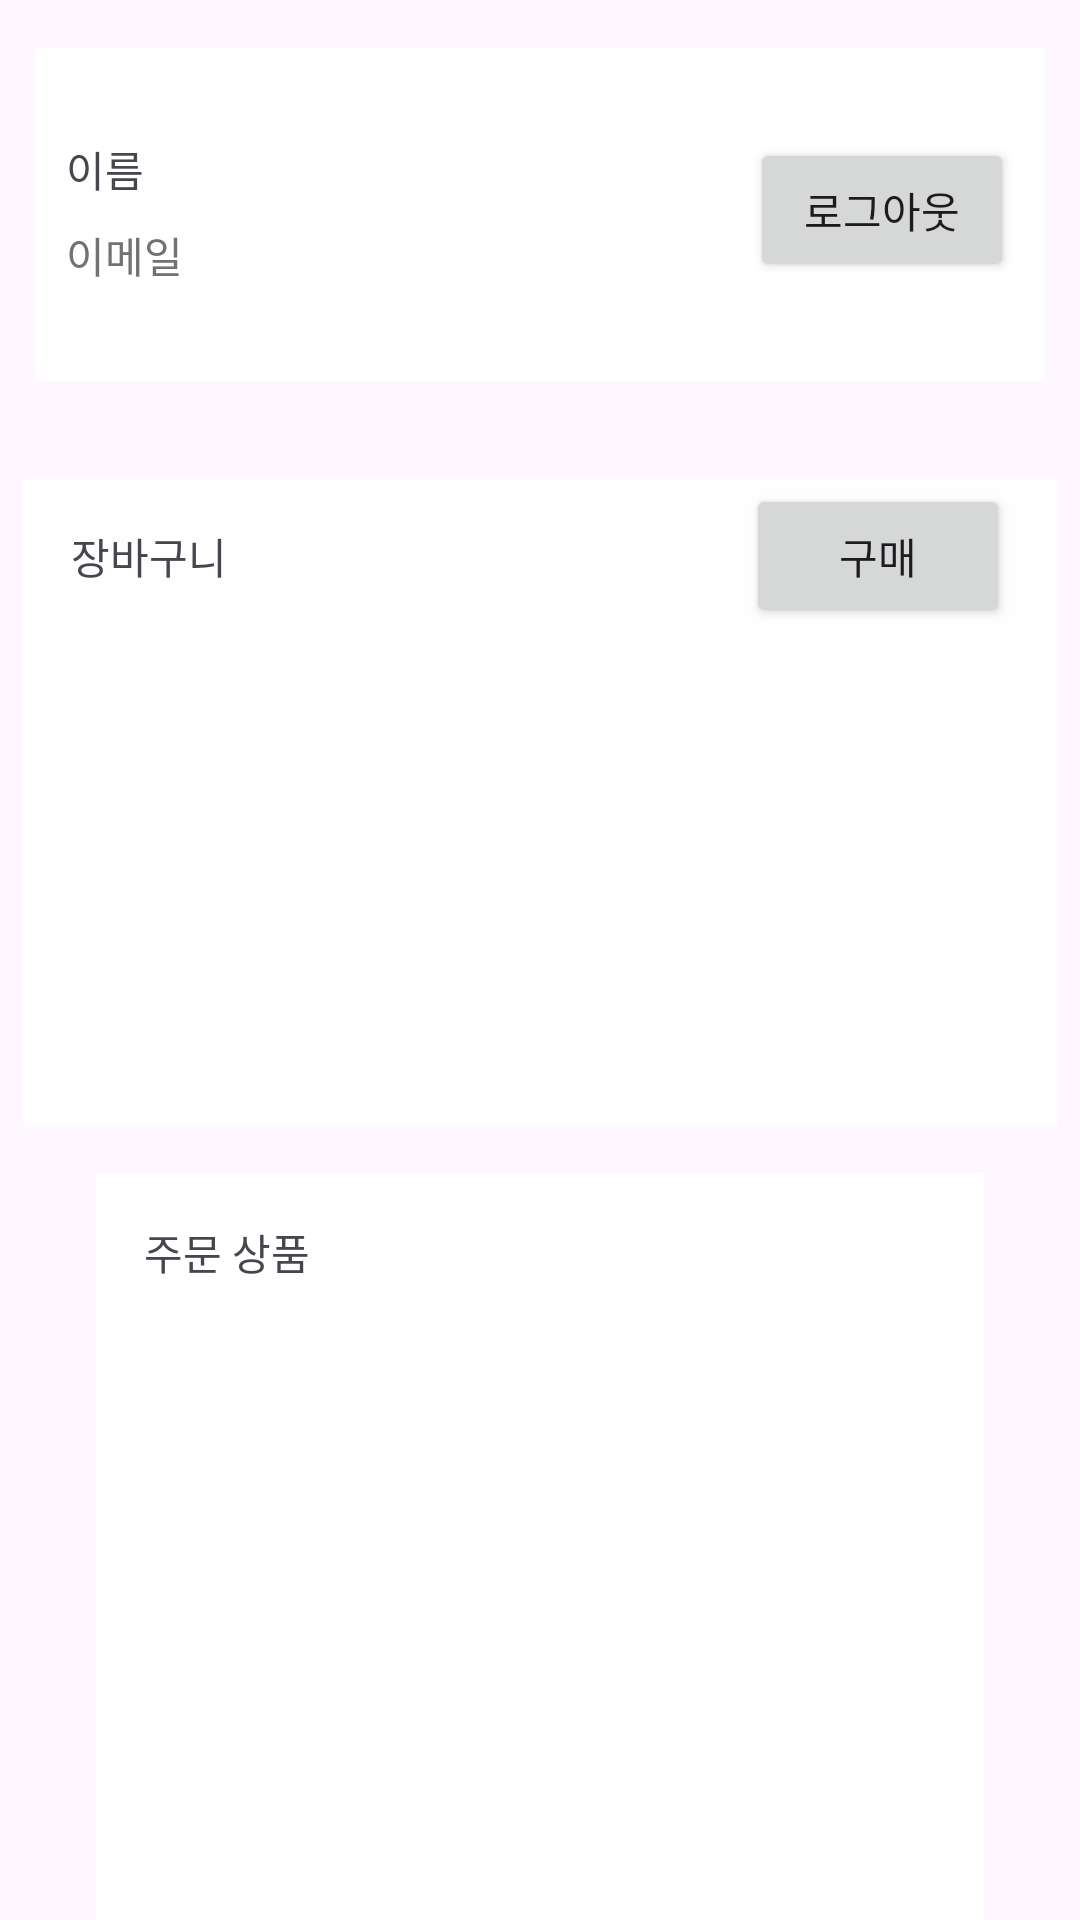

Layout XML and referenced resources for this Android screen:
<!-- AndroidManifest.xml: application theme Theme.SpartaMarket -->
<!-- res/layout/activity_mypage.xml -->
<?xml version="1.0" encoding="utf-8"?>
<androidx.constraintlayout.widget.ConstraintLayout xmlns:android="http://schemas.android.com/apk/res/android"
    xmlns:app="http://schemas.android.com/apk/res-auto"
    xmlns:tools="http://schemas.android.com/tools"
    android:layout_width="match_parent"
    android:layout_height="match_parent"
    tools:context=".MypageActivity">

    <androidx.constraintlayout.widget.ConstraintLayout
        android:id="@+id/layout_user"
        android:layout_width="336dp"
        android:layout_height="111dp"
        android:layout_marginStart="32dp"
        android:layout_marginTop="16dp"
        android:layout_marginEnd="32dp"
        android:background="#FFFFFF"
        android:paddingLeft="10dp"
        android:paddingTop="30dp"
        android:paddingRight="10dp"
        app:layout_constraintEnd_toEndOf="parent"
        app:layout_constraintStart_toStartOf="parent"
        app:layout_constraintTop_toTopOf="parent">

        <TextView
            android:id="@+id/tv_name"
            android:layout_width="wrap_content"
            android:layout_height="wrap_content"
            android:text="이름"
            app:layout_constraintStart_toStartOf="parent"
            app:layout_constraintTop_toTopOf="parent" />

        <TextView
            android:id="@+id/tv_email"
            android:layout_width="wrap_content"
            android:layout_height="wrap_content"
            android:layout_marginTop="8dp"
            android:text="이메일"
            android:textColor="#737272"
            app:layout_constraintStart_toStartOf="@+id/tv_name"
            app:layout_constraintTop_toBottomOf="@+id/tv_name" />

        <Button
            android:id="@+id/btn_logout"
            android:layout_width="wrap_content"
            android:layout_height="wrap_content"
            android:text="로그아웃"
            app:layout_constraintEnd_toEndOf="parent"
            app:layout_constraintTop_toTopOf="parent" />

    </androidx.constraintlayout.widget.ConstraintLayout>

    <androidx.constraintlayout.widget.ConstraintLayout
        android:id="@+id/layout_cart"
        android:layout_width="345dp"
        android:layout_height="216dp"
        android:layout_marginStart="32dp"
        android:layout_marginTop="32dp"
        android:layout_marginEnd="32dp"
        android:background="#FFFEFE"
        app:layout_constraintEnd_toEndOf="parent"
        app:layout_constraintStart_toStartOf="parent"
        app:layout_constraintTop_toBottomOf="@+id/layout_user">

        <TextView
            android:id="@+id/tv_cart"
            android:layout_width="wrap_content"
            android:layout_height="wrap_content"
            android:layout_marginStart="16dp"
            android:layout_marginTop="16dp"
            android:text="장바구니"
            app:layout_constraintStart_toStartOf="parent"
            app:layout_constraintTop_toTopOf="parent" />

        <Button
            android:id="@+id/btn_buy"
            android:layout_width="wrap_content"
            android:layout_height="wrap_content"
            android:layout_marginEnd="16dp"
            android:text="구매"
            app:layout_constraintBottom_toBottomOf="@+id/tv_cart"
            app:layout_constraintEnd_toEndOf="parent"
            app:layout_constraintTop_toTopOf="@+id/tv_cart" />

        <HorizontalScrollView
            android:layout_width="343dp"
            android:layout_height="158dp"
            app:layout_constraintBottom_toBottomOf="parent"
            app:layout_constraintEnd_toEndOf="parent"
            app:layout_constraintStart_toStartOf="parent">

            <LinearLayout
                android:layout_width="match_parent"
                android:layout_height="wrap_content"
                android:orientation="horizontal">

                <ImageView
                    android:id="@+id/imageView"
                    android:layout_width="wrap_content"
                    android:layout_height="wrap_content"
                    android:layout_weight="1"
                    android:paddingRight="5dp"
                    android:src="@drawable/ic_launcher_background" />

                <ImageView
                    android:id="@+id/imageView9"
                    android:layout_width="wrap_content"
                    android:layout_height="wrap_content"
                    android:layout_weight="1"
                    android:paddingRight="5dp"
                    android:src="@drawable/ic_launcher_background" />

                <ImageView
                    android:id="@+id/imageView10"
                    android:layout_width="wrap_content"
                    android:layout_height="wrap_content"
                    android:layout_weight="1"
                    android:paddingRight="5dp"
                    android:src="@drawable/ic_launcher_background" />

                <ImageView
                    android:id="@+id/imageView11"
                    android:layout_width="wrap_content"
                    android:layout_height="wrap_content"
                    android:layout_weight="1"
                    android:paddingRight="5dp"
                    android:src="@drawable/ic_launcher_background" />

                <ImageView
                    android:id="@+id/imageView12"
                    android:layout_width="wrap_content"
                    android:layout_height="wrap_content"
                    android:layout_weight="1"
                    android:paddingRight="5dp"
                    android:src="@drawable/ic_launcher_background" />

            </LinearLayout>
        </HorizontalScrollView>

    </androidx.constraintlayout.widget.ConstraintLayout>

    <androidx.constraintlayout.widget.ConstraintLayout
        android:id="@+id/layout_order"
        android:layout_width="0dp"
        android:layout_height="0dp"
        android:layout_marginStart="32dp"
        android:layout_marginTop="16dp"
        android:layout_marginEnd="32dp"
        android:background="#FFFFFF"
        app:layout_constraintBottom_toBottomOf="parent"
        app:layout_constraintEnd_toEndOf="parent"
        app:layout_constraintStart_toStartOf="parent"
        app:layout_constraintTop_toBottomOf="@+id/layout_cart">

        <TextView
            android:id="@+id/tv_order"
            android:layout_width="wrap_content"
            android:layout_height="wrap_content"
            android:layout_marginStart="16dp"
            android:layout_marginTop="16dp"
            android:text="주문 상품"
            app:layout_constraintStart_toStartOf="parent"
            app:layout_constraintTop_toTopOf="parent" />

        <ScrollView
            android:layout_width="345dp"
            android:layout_height="0dp"
            android:layout_marginTop="24dp"
            app:layout_constraintBottom_toBottomOf="parent"
            app:layout_constraintEnd_toEndOf="parent"
            app:layout_constraintStart_toStartOf="parent"
            app:layout_constraintTop_toBottomOf="@+id/tv_order">

            <LinearLayout
                android:layout_width="match_parent"
                android:layout_height="wrap_content"
                android:orientation="vertical" >

                <ImageView
                    android:id="@+id/imageView17"
                    android:layout_width="match_parent"
                    android:layout_height="wrap_content"
                    android:paddingBottom="10dp"
                    android:scaleType="fitCenter"
                    android:src="@drawable/ic_launcher_foreground" />

                <ImageView
                    android:id="@+id/imageView18"
                    android:layout_width="match_parent"
                    android:layout_height="wrap_content"
                    android:paddingBottom="10dp"
                    android:scaleType="fitCenter"
                    android:src="@drawable/ic_launcher_foreground" />

                <ImageView
                    android:id="@+id/imageView19"
                    android:layout_width="match_parent"
                    android:layout_height="wrap_content"
                    android:paddingBottom="10dp"
                    android:scaleType="fitCenter"
                    android:src="@drawable/ic_launcher_foreground" />

                <ImageView
                    android:id="@+id/imageView20"
                    android:layout_width="match_parent"
                    android:layout_height="wrap_content"
                    android:paddingBottom="10dp"
                    android:scaleType="fitCenter"
                    android:src="@drawable/ic_launcher_foreground" />

                <ImageView
                    android:id="@+id/imageView21"
                    android:layout_width="match_parent"
                    android:layout_height="wrap_content"
                    android:paddingBottom="10dp"
                    android:scaleType="fitCenter"
                    android:src="@drawable/ic_launcher_foreground" />

                <ImageView
                    android:id="@+id/imageView13"
                    android:layout_width="match_parent"
                    android:layout_height="wrap_content"
                    android:scaleType="fitCenter"
                    android:src="@drawable/ic_launcher_foreground" />
            </LinearLayout>
        </ScrollView>
    </androidx.constraintlayout.widget.ConstraintLayout>
</androidx.constraintlayout.widget.ConstraintLayout>
<!-- resources referenced by this layout -->
<resources>
  <style name="Theme.SpartaMarket" parent="Base.Theme.SpartaMarket" />
  <style name="Base.Theme.SpartaMarket" parent="Theme.Material3.DayNight.NoActionBar">
          
          
      </style>
</resources>
